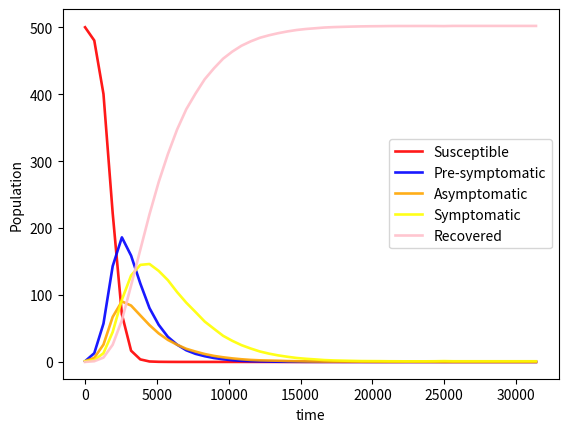

Write Python code to recreate this figure.
import numpy as np
import matplotlib.pyplot as plt

def simulation(time: list, N_S: list, N_P: list, N_A: list, N_Y: list, N_R: list, s: float, p: float, a: float, y: float, p_theta: float, a_theta: float, p_kappa: float, a_kappa: float, y_kappa: float, total: float, gamma: float, beta: float, phi: float, steps: int, cycles: int):
    for i in range(cycles):
        for j in range(steps):
            S_rate = N_S[i, j] / total
            P_rate = N_P[i, j] / total
            A_rate = N_A[i, j] / total
            Y_rate = N_Y[i, j] / total
            R_rate = N_R[i, j] / total
            T = (s * S_rate) + (p * P_rate) + \
                (a * A_rate) + (y * Y_rate) + (R_rate)

            # S = S - 1
            # P = P + 1
            P = p_theta * ((s * (p + a + y) / T)) * beta * (S_rate) * \
                ((p_kappa * P_rate) + (a_kappa * A_rate) + (y_kappa * Y_rate))
            # S = S - 1
            # A = A + 1
            A = a_theta * ((s * (p + a + y) / T)) * beta * (S_rate) \
                * ((p_kappa * P_rate) + (a_kappa * A_rate)
                   + (y_kappa * Y_rate))

            # P = P - 1
            # Y = Y + 1
            Y = phi * P_rate

            # A = A - 1
            # R = R + 1
            R_1 = gamma * A_rate

            # Y = Y - 1
            # R = R + 1
            R_2 = gamma * Y_rate

            event_rate = P + A + Y + R_1 + R_2
            # Virus died
            if event_rate == 0:
                N_S[i, j+1:] = N_S[i, j]
                N_P[i, j+1:] = N_P[i, j]
                N_A[i, j+1:] = N_A[i, j]
                N_Y[i, j+1:] = N_Y[i, j]
                N_R[i, j+1:] = N_R[i, j]
                break

            u1 = np.random.random()
            tau = 1/event_rate * np.log(1/u1)
            time[i, j+1] = time[i, j] + tau

            event = np.random.choice(["P", "A", "Y", "R_1", "R_2"], p=[
                P/event_rate, A/event_rate, Y/event_rate, R_1/event_rate, R_2/event_rate])
            if event == "P":
                N_S[i, j+1] = N_S[i, j] - 1
                N_P[i, j+1] = N_P[i, j] + 1
                N_A[i, j+1] = N_A[i, j]
                N_Y[i, j+1] = N_Y[i, j]
                N_R[i, j+1] = N_R[i, j]
            elif event == "A":
                N_S[i, j+1] = N_S[i, j] - 1
                N_P[i, j+1] = N_P[i, j]
                N_A[i, j+1] = N_A[i, j] + 1
                N_Y[i, j+1] = N_Y[i, j]
                N_R[i, j+1] = N_R[i, j]
            elif event == "Y":
                N_S[i, j+1] = N_S[i, j]
                N_P[i, j+1] = N_P[i, j] - 1
                N_A[i, j+1] = N_A[i, j]
                N_Y[i, j+1] = N_Y[i, j] + 1
                N_R[i, j+1] = N_R[i, j]
            elif event == "R_1":
                N_S[i, j+1] = N_S[i, j]
                N_P[i, j+1] = N_P[i, j]
                N_A[i, j+1] = N_A[i, j] - 1
                N_Y[i, j+1] = N_Y[i, j]
                N_R[i, j+1] = N_R[i, j] + 1
            else:
                N_S[i, j+1] = N_S[i, j]
                N_P[i, j+1] = N_P[i, j]
                N_A[i, j+1] = N_A[i, j]
                N_Y[i, j+1] = N_Y[i, j] - 1
                N_R[i, j+1] = N_R[i, j] + 1


def get_average(time: list, N_S0: int, N_P0: int, N_A0: int, N_Y0: int, N_R0: int, N_S: list, N_P: list, N_A: list, N_Y: list, N_R: list, avg_steps: int, cycles: int, steps: int) -> (list, list, list, list, list, list):
    time_max = time.max()
    Time_avg = np.linspace(0, time_max, avg_steps)
    N_S_avg = np.zeros(avg_steps)
    N_P_avg = np.zeros(avg_steps)
    N_A_avg = np.zeros(avg_steps)
    N_Y_avg = np.zeros(avg_steps)
    N_R_avg = np.zeros(avg_steps)

    N_S_avg[0] = N_S0
    N_P_avg[0] = N_P0
    N_A_avg[0] = N_A0
    N_Y_avg[0] = N_Y0
    N_R_avg[0] = N_R0

    for i in range(0, avg_steps):
        time_max = Time_avg[i]
        S_sum = 0
        P_sum = 0
        A_sum = 0
        Y_sum = 0
        R_sum = 0
        t_count = 0

        for j in range(cycles):
            for k in range(steps):
                if time[j, k] <= time_max and time[j, k + 1] > time_max:
                    t_count += 1
                    S_sum += N_S[j, k]
                    P_sum += N_P[j, k]
                    A_sum += N_A[j, k]
                    Y_sum += N_Y[j, k]
                    R_sum += N_R[j, k]

            if t_count == 0:
                N_S_avg[i] = N_S_avg[i-1]
                N_P_avg[i] = N_P_avg[i-1]
                N_A_avg[i] = N_A_avg[i-1]
                N_Y_avg[i] = N_Y_avg[i-1]
                N_R_avg[i] = N_R_avg[i-1]
            else:
                N_S_avg[i] = S_sum / t_count
                N_P_avg[i] = P_sum / t_count
                N_A_avg[i] = A_sum / t_count
                N_Y_avg[i] = Y_sum / t_count
                N_R_avg[i] = R_sum / t_count

    return (Time_avg, N_S_avg, N_P_avg, N_A_avg, N_Y_avg, N_R_avg)


def visualizer(Time_avg: list, N_S_avg: list, N_P_avg: list, N_A_avg: list, N_Y_avg: list, N_R_avg: list, plot_name):
    plt.ylabel("Population")
    plt.xlabel("time")

    plt.plot(Time_avg, N_S_avg, marker="",
             color="red", linewidth=1.9, alpha=0.9)

    plt.plot(Time_avg, N_P_avg, marker="",
             color="blue", linewidth=1.9, alpha=0.9)

    plt.plot(Time_avg, N_A_avg, marker="",
             color="orange", linewidth=1.9, alpha=0.9)

    plt.plot(Time_avg, N_Y_avg, marker="",
             color="yellow", linewidth=1.9, alpha=0.9)

    plt.plot(Time_avg, N_R_avg, marker="",
             color="pink", linewidth=1.9, alpha=0.9)

    plt.legend(["Susceptible",
                "Pre-symptomatic", "Asymptomatic", "Symptomatic", "Recovered"])

    plt.savefig(plot_name)


def data_collector(N_P_avg: list, N_A_avg: list, N_Y_avg: list, avg_steps):
    # Peak number of infections at a time
    peak_infections = 0
    for i in range(0, avg_steps):
        num_infect = N_P_avg[i] + N_A_avg[i] + N_Y_avg[i]
        if num_infect > peak_infections:
            peak_infections = num_infect
    print(peak_infections)


def main():
    np.random.seed = 312342
    N_S0 = 500
    N_P0 = 1
    N_A0 = 1
    N_Y0 = 1
    N_R0 = 0
    total = N_S0 + N_P0 + N_A0 + N_Y0 + N_R0
    s = 0.7
    p = 0.7
    a = 0.7
    y = 0.9
    p_kappa = 0.2
    a_kappa = 0.7
    y_kappa = 0.9
    p_theta = 0.7
    a_theta = 0.3
    beta = 1.5
    gamma = 0.2
    phi = 0.3
    steps = 1500
    cycles = 50

    time = np.zeros((cycles, steps+1))
    N_S = np.zeros((cycles, steps+1))
    N_P = np.zeros((cycles, steps+1))
    N_A = np.zeros((cycles, steps+1))
    N_Y = np.zeros((cycles, steps+1))
    N_R = np.zeros((cycles, steps+1))

    N_S[:, 0] = N_S0
    N_P[:, 0] = N_P0
    N_A[:, 0] = N_A0
    N_Y[:, 0] = N_Y0
    N_R[:, 0] = N_R0

    simulation(time, N_S, N_P, N_A, N_Y, N_R, s, p, a, y, p_theta, a_theta,
               p_kappa, a_kappa, y_kappa, total, gamma, beta, phi, steps, cycles)

    avg_steps = 50
    Time_avg, N_S_avg, N_P_avg, N_A_avg, N_Y_avg, N_R_avg = get_average(time, N_S0, N_P0, N_A0, N_Y0, N_R0, N_S,
                                                                        N_P, N_A, N_Y, N_R, avg_steps, cycles, steps)

    visualizer(Time_avg, N_S_avg, N_P_avg, N_A_avg,
               N_Y_avg, N_R_avg, "plot.png")
    data_collector(N_P_avg, N_A_avg, N_Y_avg, avg_steps)


if __name__ == '__main__':
    main()
